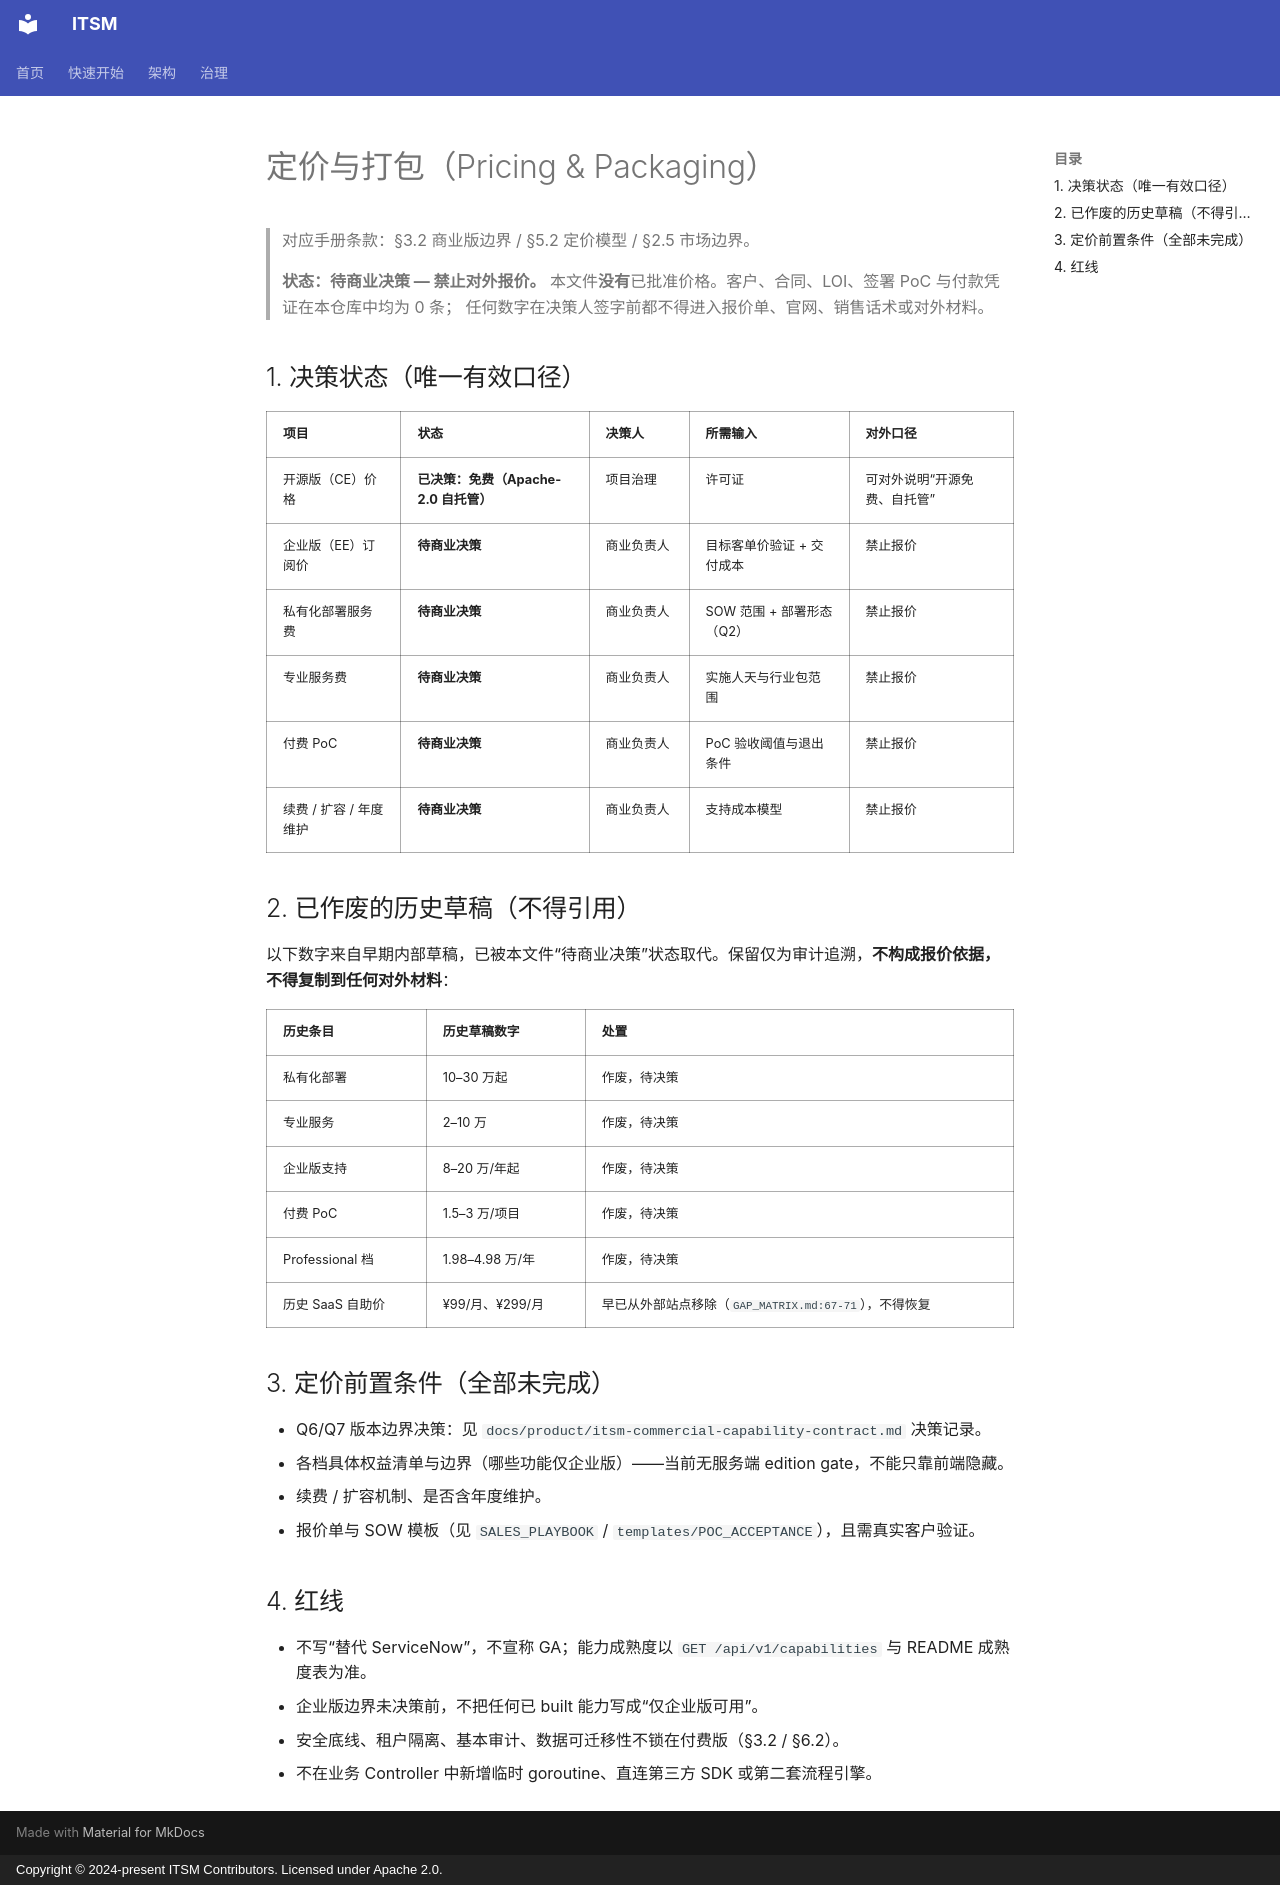

repository: heidsoft/itsm · page: business/PRICING_AND_PACKAGING/index.html · generator: mkdocs · copyright: Copyright © 2024-present ITSM Contributors. Licensed under Apache 2.0.

# 定价与打包（Pricing & Packaging）

> 对应手册条款：§3.2 商业版边界 / §5.2 定价模型 / §2.5 市场边界。
>
> **状态：待商业决策 — 禁止对外报价。**
> 本文件**没有**已批准价格。客户、合同、LOI、签署 PoC 与付款凭证在本仓库中均为 0 条；
> 任何数字在决策人签字前都不得进入报价单、官网、销售话术或对外材料。

## 1. 决策状态（唯一有效口径）

| 项目 | 状态 | 决策人 | 所需输入 | 对外口径 |
|:---|:---|:---|:---|:---|
| 开源版（CE）价格 | **已决策：免费（Apache-2.0 自托管）** | 项目治理 | 许可证 | 可对外说明“开源免费、自托管” |
| 企业版（EE）订阅价 | **待商业决策** | 商业负责人 | 目标客单价验证 + 交付成本 | 禁止报价 |
| 私有化部署服务费 | **待商业决策** | 商业负责人 | SOW 范围 + 部署形态（Q2） | 禁止报价 |
| 专业服务费 | **待商业决策** | 商业负责人 | 实施人天与行业包范围 | 禁止报价 |
| 付费 PoC | **待商业决策** | 商业负责人 | PoC 验收阈值与退出条件 | 禁止报价 |
| 续费 / 扩容 / 年度维护 | **待商业决策** | 商业负责人 | 支持成本模型 | 禁止报价 |

## 2. 已作废的历史草稿（不得引用）

以下数字来自早期内部草稿，已被本文件“待商业决策”状态取代。保留仅为审计追溯，**不构成报价依据，
不得复制到任何对外材料**：

| 历史条目 | 历史草稿数字 | 处置 |
|:---|:---|:---|
| 私有化部署 | 10–30 万起 | 作废，待决策 |
| 专业服务 | 2–10 万 | 作废，待决策 |
| 企业版支持 | 8–20 万/年起 | 作废，待决策 |
| 付费 PoC | 1.5–3 万/项目 | 作废，待决策 |
| Professional 档 | 1.98–4.98 万/年 | 作废，待决策 |
| 历史 SaaS 自助价 | ¥99/月、¥299/月 | 早已从外部站点移除（`GAP_MATRIX.md:67-71`），不得恢复 |

## 3. 定价前置条件（全部未完成）

- Q6/Q7 版本边界决策：见 `docs/product/itsm-commercial-capability-contract.md` 决策记录。
- 各档具体权益清单与边界（哪些功能仅企业版）——当前无服务端 edition gate，不能只靠前端隐藏。
- 续费 / 扩容机制、是否含年度维护。
- 报价单与 SOW 模板（见 `SALES_PLAYBOOK` / `templates/POC_ACCEPTANCE`），且需真实客户验证。

## 4. 红线

- 不写“替代 ServiceNow”，不宣称 GA；能力成熟度以 `GET /api/v1/capabilities` 与 README 成熟度表为准。
- 企业版边界未决策前，不把任何已 built 能力写成“仅企业版可用”。
- 安全底线、租户隔离、基本审计、数据可迁移性不锁在付费版（§3.2 / §6.2）。
- 不在业务 Controller 中新增临时 goroutine、直连第三方 SDK 或第二套流程引擎。
